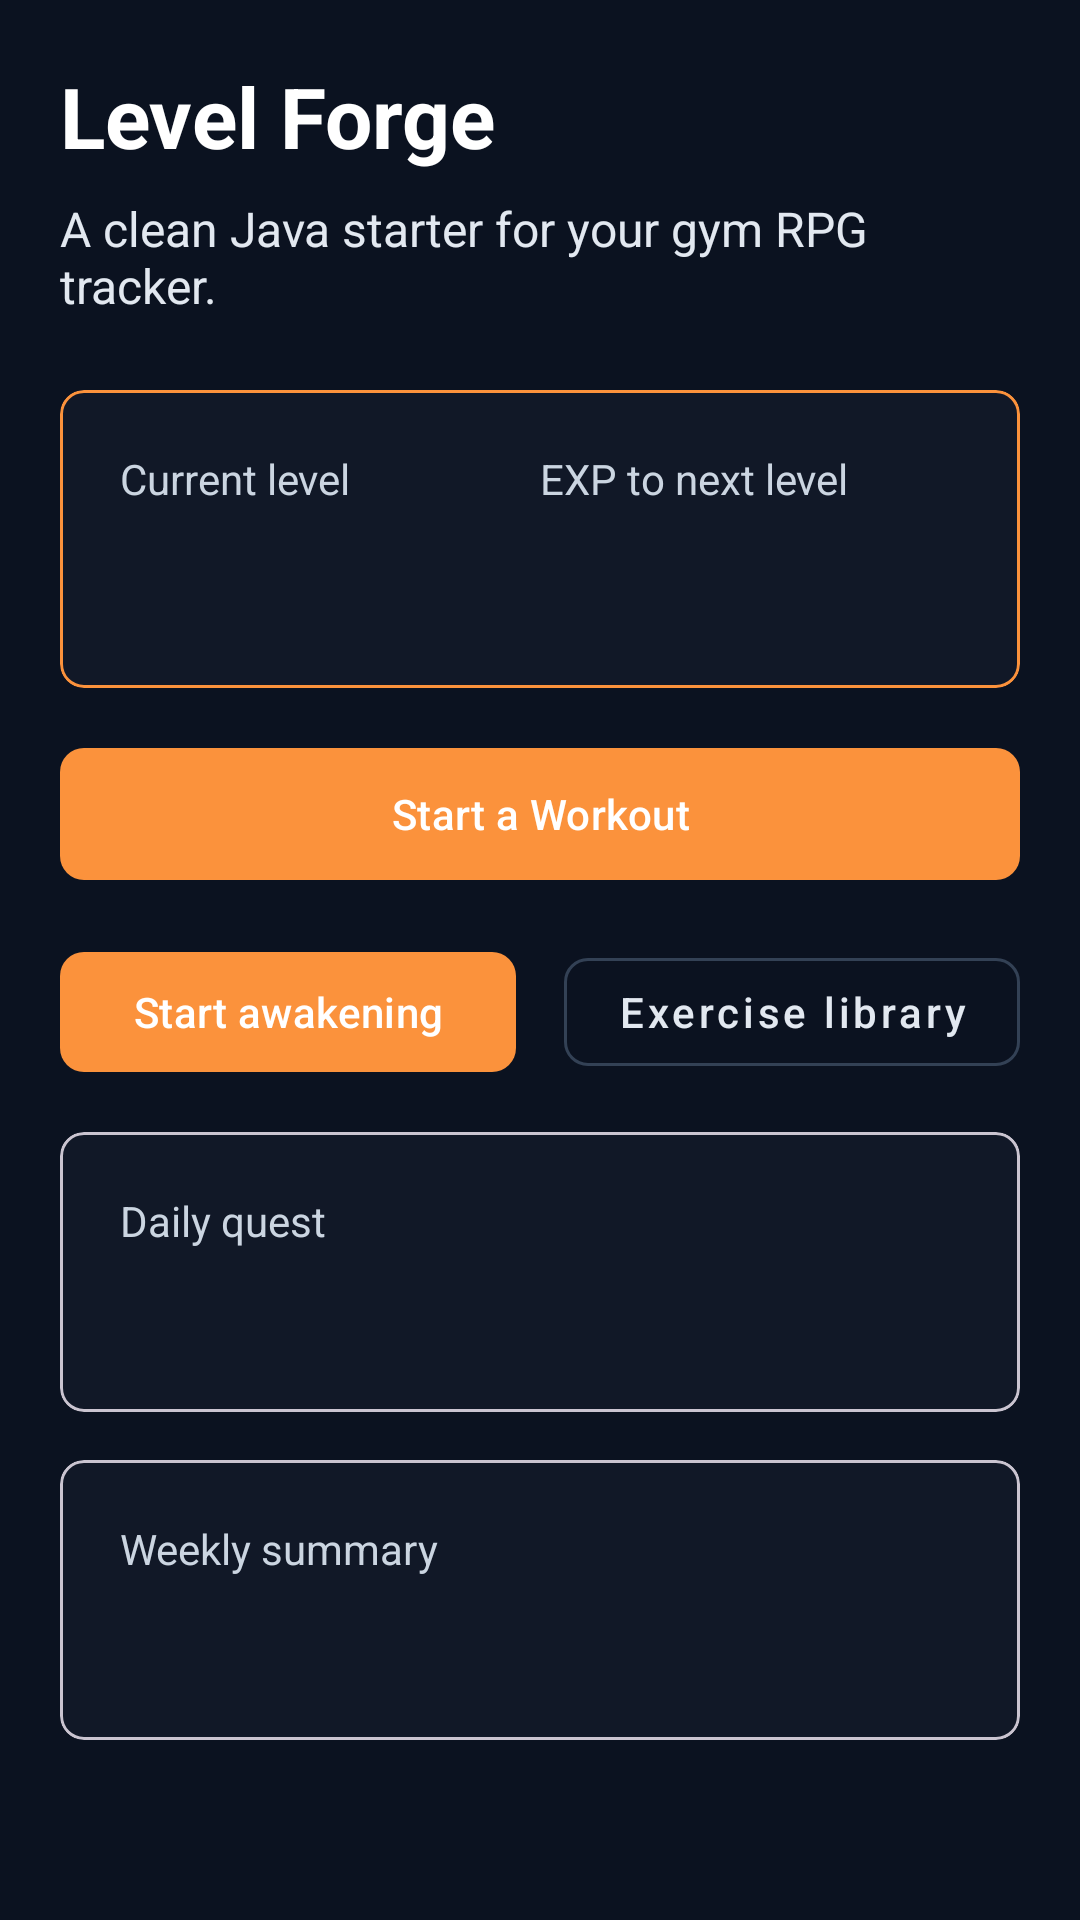

This screen was rendered from an Android layout file. Write that file and the resources it references.
<!-- AndroidManifest.xml: application theme Theme.LevelForge -->
<!-- res/layout/fragment_home.xml -->
<?xml version="1.0" encoding="utf-8"?>
<ScrollView xmlns:android="http://schemas.android.com/apk/res/android"
    xmlns:app="http://schemas.android.com/apk/res-auto"
    android:layout_width="match_parent"
    android:layout_height="match_parent"
    android:background="@color/slate_950">

    <LinearLayout
        android:layout_width="match_parent"
        android:layout_height="wrap_content"
        android:orientation="vertical"
        android:padding="20dp">

        <TextView
            android:id="@+id/titleText"
            android:layout_width="wrap_content"
            android:layout_height="wrap_content"
            android:text="@string/dashboard_title"
            android:textColor="@android:color/white"
            android:textSize="28sp"
            android:textStyle="bold" />

        <TextView
            android:id="@+id/subtitleText"
            android:layout_width="wrap_content"
            android:layout_height="wrap_content"
            android:layout_marginTop="8dp"
            android:text="@string/dashboard_subtitle"
            android:textColor="@color/slate_200"
            android:textSize="16sp" />

        <com.google.android.material.card.MaterialCardView
            android:layout_width="match_parent"
            android:layout_height="wrap_content"
            android:layout_marginTop="24dp"
            app:cardBackgroundColor="@color/slate_900"
            app:cardCornerRadius="8dp"
            app:strokeColor="@color/orange_400"
            app:strokeWidth="1dp">

            <LinearLayout
                android:layout_width="match_parent"
                android:layout_height="wrap_content"
                android:orientation="horizontal"
                android:padding="20dp">

                <LinearLayout
                    android:layout_width="0dp"
                    android:layout_height="wrap_content"
                    android:layout_weight="1"
                    android:orientation="vertical">

                    <TextView
                        android:layout_width="wrap_content"
                        android:layout_height="wrap_content"
                        android:text="@string/dashboard_level_label"
                        android:textColor="@color/slate_300"
                        android:textSize="14sp" />

                    <TextView
                        android:id="@+id/levelValue"
                        android:layout_width="wrap_content"
                        android:layout_height="wrap_content"
                        android:layout_marginTop="8dp"
                        android:textColor="@android:color/white"
                        android:textSize="24sp"
                        android:textStyle="bold" />
                </LinearLayout>

                <LinearLayout
                    android:layout_width="0dp"
                    android:layout_height="wrap_content"
                    android:layout_weight="1"
                    android:orientation="vertical">

                    <TextView
                        android:layout_width="wrap_content"
                        android:layout_height="wrap_content"
                        android:text="@string/dashboard_exp_label"
                        android:textColor="@color/slate_300"
                        android:textSize="14sp" />

                    <TextView
                        android:id="@+id/expValue"
                        android:layout_width="wrap_content"
                        android:layout_height="wrap_content"
                        android:layout_marginTop="8dp"
                        android:textColor="@android:color/white"
                        android:textSize="24sp"
                        android:textStyle="bold" />
                </LinearLayout>
            </LinearLayout>
        </com.google.android.material.card.MaterialCardView>

        <com.google.android.material.button.MaterialButton
            android:id="@+id/logWorkoutButton"
            android:layout_width="match_parent"
            android:layout_height="52dp"
            android:layout_marginTop="16dp"
            android:text="@string/dashboard_log_workout"
            android:textAllCaps="false"
            app:cornerRadius="8dp" />

        <LinearLayout
            android:layout_width="match_parent"
            android:layout_height="wrap_content"
            android:layout_marginTop="16dp"
            android:orientation="horizontal">

            <com.google.android.material.button.MaterialButton
                android:id="@+id/onboardingButton"
                android:layout_width="0dp"
                android:layout_height="48dp"
                android:layout_marginEnd="8dp"
                android:layout_weight="1"
                android:text="@string/dashboard_start_onboarding"
                android:textAllCaps="false"
                app:cornerRadius="8dp" />

            <com.google.android.material.button.MaterialButton
                android:id="@+id/exerciseLibraryButton"
                style="@style/Widget.MaterialComponents.Button.OutlinedButton"
                android:layout_width="0dp"
                android:layout_height="48dp"
                android:layout_marginStart="8dp"
                android:layout_weight="1"
                android:text="@string/dashboard_exercise_library"
                android:textAllCaps="false"
                android:textColor="@color/slate_200"
                app:cornerRadius="8dp"
                app:strokeColor="@color/slate_700" />
        </LinearLayout>

        <com.google.android.material.card.MaterialCardView
            android:layout_width="match_parent"
            android:layout_height="wrap_content"
            android:layout_marginTop="16dp"
            app:cardBackgroundColor="@color/slate_900"
            app:cardCornerRadius="8dp">

            <LinearLayout
                android:layout_width="match_parent"
                android:layout_height="wrap_content"
                android:orientation="vertical"
                android:padding="20dp">

                <TextView
                    android:layout_width="wrap_content"
                    android:layout_height="wrap_content"
                    android:text="@string/dashboard_daily_quest_label"
                    android:textColor="@color/slate_300"
                    android:textSize="14sp" />

                <TextView
                    android:id="@+id/dailyQuestValue"
                    android:layout_width="wrap_content"
                    android:layout_height="wrap_content"
                    android:layout_marginTop="10dp"
                    android:textColor="@android:color/white"
                    android:textSize="18sp"
                    android:textStyle="bold" />
            </LinearLayout>
        </com.google.android.material.card.MaterialCardView>

        <com.google.android.material.card.MaterialCardView
            android:layout_width="match_parent"
            android:layout_height="wrap_content"
            android:layout_marginTop="16dp"
            app:cardBackgroundColor="@color/slate_900"
            app:cardCornerRadius="8dp">

            <LinearLayout
                android:layout_width="match_parent"
                android:layout_height="wrap_content"
                android:orientation="vertical"
                android:padding="20dp">

                <TextView
                    android:layout_width="wrap_content"
                    android:layout_height="wrap_content"
                    android:text="@string/dashboard_weekly_summary_label"
                    android:textColor="@color/slate_300"
                    android:textSize="14sp" />

                <TextView
                    android:id="@+id/weeklySummaryValue"
                    android:layout_width="wrap_content"
                    android:layout_height="wrap_content"
                    android:layout_marginTop="10dp"
                    android:textColor="@android:color/white"
                    android:textSize="18sp"
                    android:textStyle="bold" />
            </LinearLayout>
        </com.google.android.material.card.MaterialCardView>

    </LinearLayout>

</ScrollView>
<!-- resources referenced by this layout -->
<resources>
  <color name="orange_400">#FB923C</color>
  <color name="slate_200">#E2E8F0</color>
  <color name="slate_300">#CBD5E1</color>
  <color name="slate_700">#334155</color>
  <color name="slate_900">#111827</color>
  <color name="slate_950">#0B1220</color>
  <string name="dashboard_daily_quest_label">Daily quest</string>
  <string name="dashboard_exercise_library">Exercise library</string>
  <string name="dashboard_exp_label">EXP to next level</string>
  <string name="dashboard_level_label">Current level</string>
  <string name="dashboard_log_workout">Start a Workout</string>
  <string name="dashboard_start_onboarding">Start awakening</string>
  <string name="dashboard_subtitle">A clean Java starter for your gym RPG tracker.</string>
  <string name="dashboard_title">Level Forge</string>
  <string name="dashboard_weekly_summary_label">Weekly summary</string>
  <style name="Theme.LevelForge" parent="Theme.Material3.DayNight.NoActionBar">
          <item name="colorPrimary">@color/orange_400</item>
          <item name="colorSecondary">@color/slate_200</item>
          <item name="android:statusBarColor">@color/slate_950</item>
          <item name="android:navigationBarColor">@color/slate_950</item>
          <item name="android:windowLightStatusBar" tools:targetApi="m">false</item>
      </style>
</resources>
